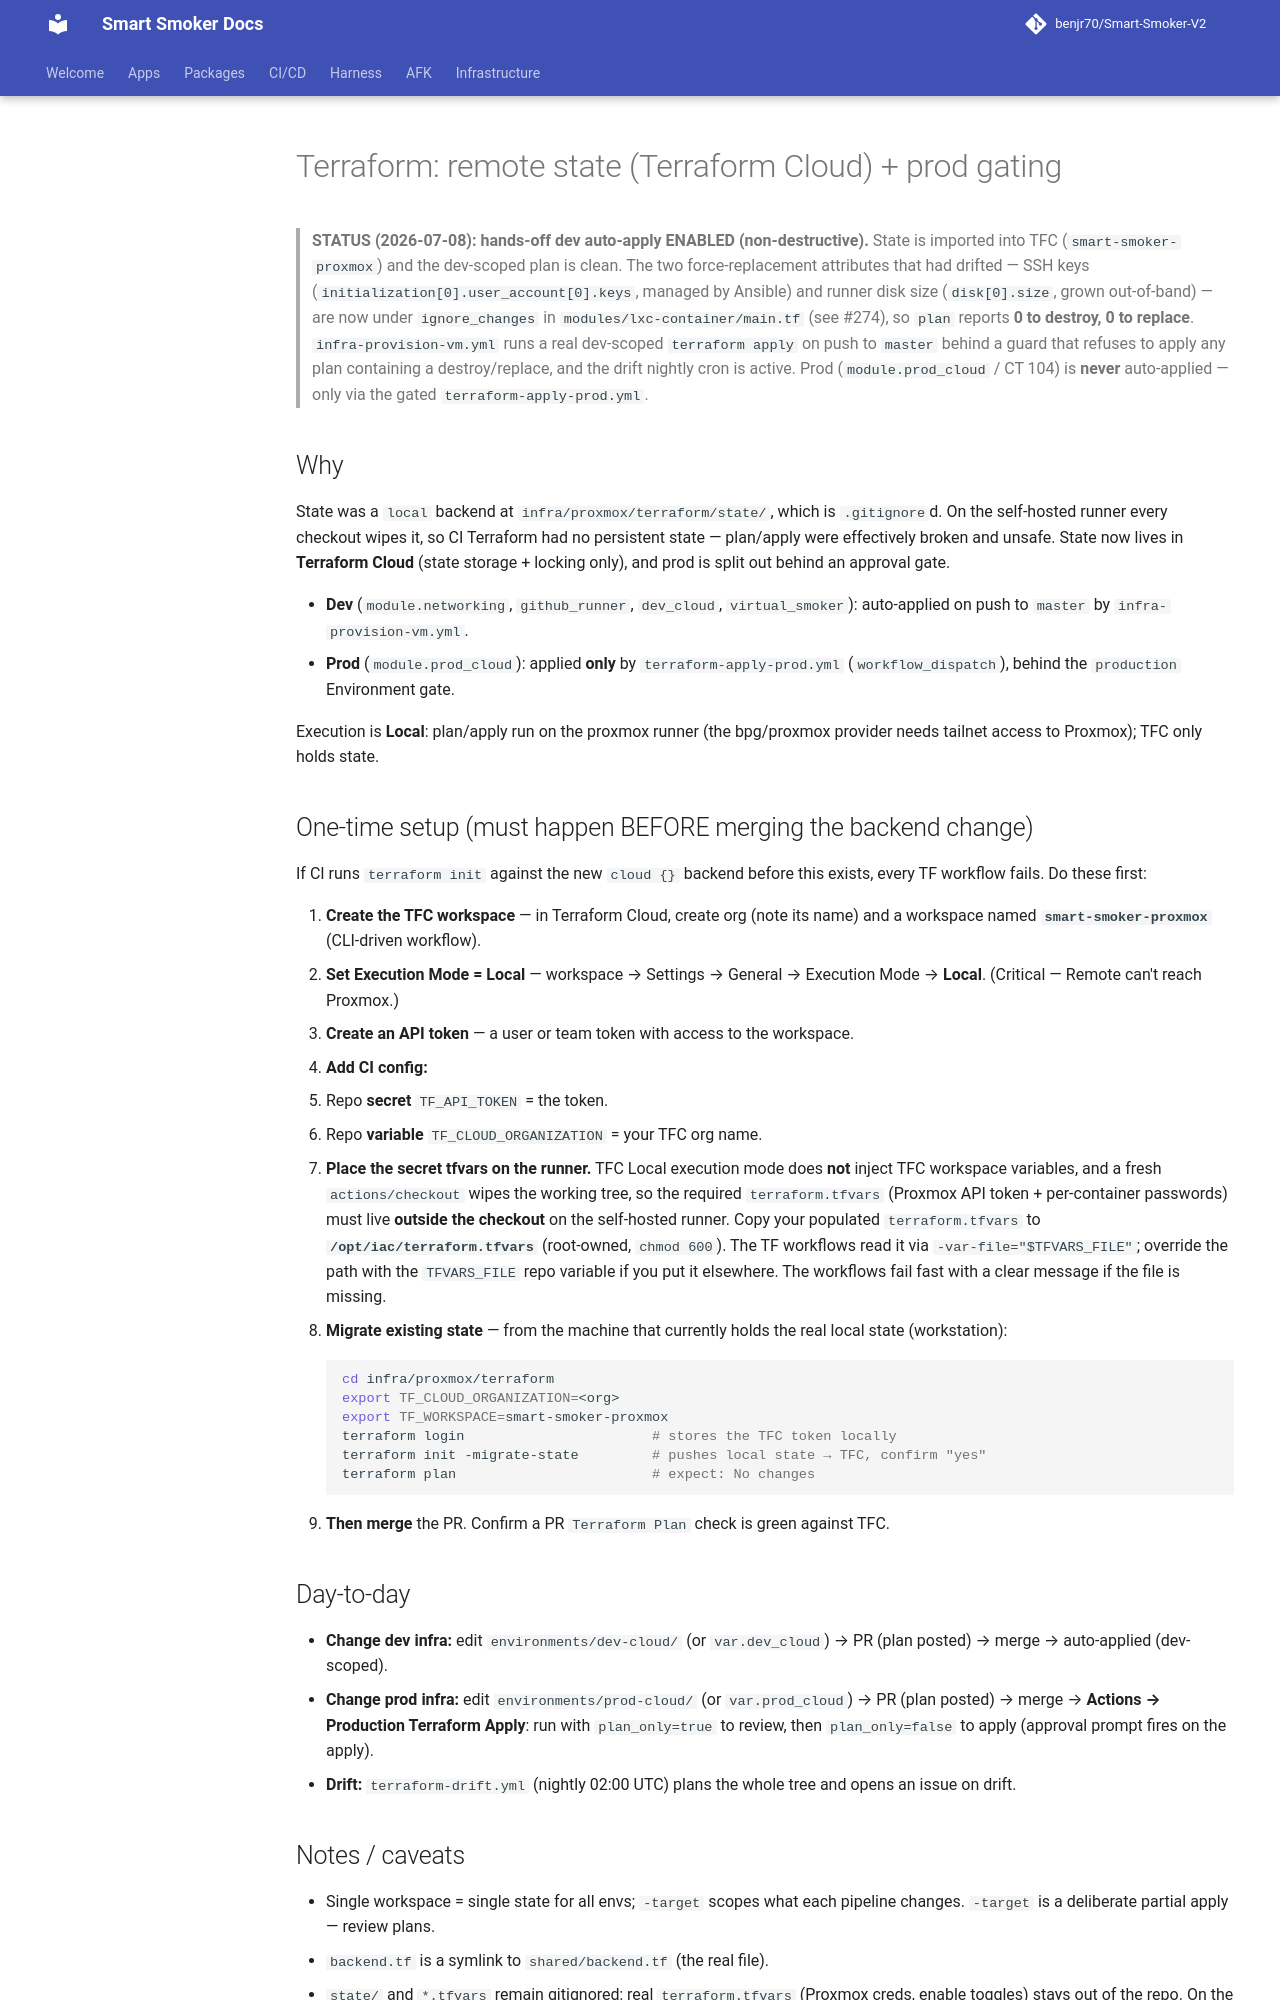

repository: benjr70/Smart-Smoker-V2 · page: Infrastructure/guides/terraform-remote-state/index.html · generator: mkdocs

# Terraform: remote state (Terraform Cloud) + prod gating

> **STATUS (2026-07-08): hands-off dev auto-apply ENABLED (non-destructive).**
> State is imported into TFC (`smart-smoker-proxmox`) and the dev-scoped plan is
> clean. The two force-replacement attributes that had drifted — SSH keys
> (`initialization[0].user_account[0].keys`, managed by Ansible) and runner disk
> size (`disk[0].size`, grown out-of-band) — are now under `ignore_changes` in
> `modules/lxc-container/main.tf` (see #274), so `plan` reports **0 to destroy,
> 0 to replace**. `infra-provision-vm.yml` runs a real dev-scoped `terraform
> apply` on push to `master` behind a guard that refuses to apply any plan
> containing a destroy/replace, and the drift nightly cron is active. Prod
> (`module.prod_cloud` / CT 104) is **never** auto-applied — only via the gated
> `terraform-apply-prod.yml`.

## Why

State was a `local` backend at `infra/proxmox/terraform/state/`, which is
`.gitignore`d. On the self-hosted runner every checkout wipes it, so CI
Terraform had no persistent state — plan/apply were effectively broken and
unsafe. State now lives in **Terraform Cloud** (state storage + locking only),
and prod is split out behind an approval gate.

- **Dev** (`module.networking`, `github_runner`, `dev_cloud`, `virtual_smoker`):
  auto-applied on push to `master` by `infra-provision-vm.yml`.
- **Prod** (`module.prod_cloud`): applied **only** by `terraform-apply-prod.yml`
  (`workflow_dispatch`), behind the `production` Environment gate.

Execution is **Local**: plan/apply run on the proxmox runner (the bpg/proxmox
provider needs tailnet access to Proxmox); TFC only holds state.

## One-time setup (must happen BEFORE merging the backend change)

If CI runs `terraform init` against the new `cloud {}` backend before this exists,
every TF workflow fails. Do these first:

1. **Create the TFC workspace** — in Terraform Cloud, create org (note its name)
   and a workspace named **`smart-smoker-proxmox`** (CLI-driven workflow).
2. **Set Execution Mode = Local** — workspace → Settings → General →
   Execution Mode → **Local**. (Critical — Remote can't reach Proxmox.)
3. **Create an API token** — a user or team token with access to the workspace.
4. **Add CI config:**
   - Repo **secret** `TF_API_TOKEN` = the token.
   - Repo **variable** `TF_CLOUD_ORGANIZATION` = your TFC org name.
5. **Place the secret tfvars on the runner.** TFC Local execution mode does
   **not** inject TFC workspace variables, and a fresh `actions/checkout` wipes
   the working tree, so the required `terraform.tfvars` (Proxmox API token +
   per-container passwords) must live **outside the checkout** on the
   self-hosted runner. Copy your populated `terraform.tfvars` to
   **`/opt/iac/terraform.tfvars`** (root-owned, `chmod 600`). The TF workflows
   read it via `-var-file="$TFVARS_FILE"`; override the path with the
   `TFVARS_FILE` repo variable if you put it elsewhere. The workflows fail fast
   with a clear message if the file is missing.
6. **Migrate existing state** — from the machine that currently holds the real
   local state (workstation):
   ```bash
   cd infra/proxmox/terraform
   export TF_CLOUD_ORGANIZATION=<org>
   export TF_WORKSPACE=smart-smoker-proxmox
   terraform login                       # stores the TFC token locally
   terraform init -migrate-state         # pushes local state → TFC, confirm "yes"
   terraform plan                        # expect: No changes
   ```
7. **Then merge** the PR. Confirm a PR `Terraform Plan` check is green against TFC.

## Day-to-day

- **Change dev infra:** edit `environments/dev-cloud/` (or `var.dev_cloud`) →
  PR (plan posted) → merge → auto-applied (dev-scoped).
- **Change prod infra:** edit `environments/prod-cloud/` (or `var.prod_cloud`) →
  PR (plan posted) → merge → **Actions → Production Terraform Apply**:
  run with `plan_only=true` to review, then `plan_only=false` to apply
  (approval prompt fires on the apply).
- **Drift:** `terraform-drift.yml` (nightly 02:00 UTC) plans the whole tree and
  opens an issue on drift.
